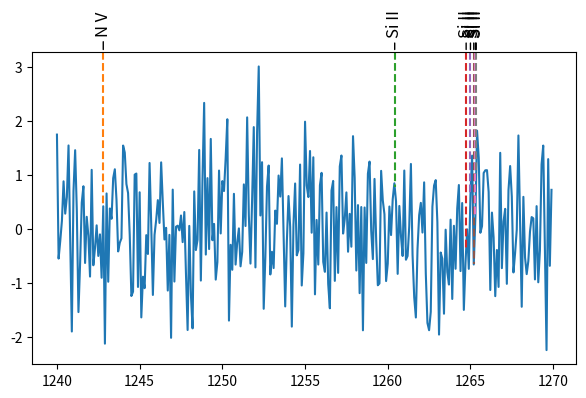

Python code for this plot: (Note: this script raises an exception after producing the figure.)
"""Plot spectral line identifications."""
from __future__ import division, print_function
import numpy as np
from matplotlib import pyplot as plt


def _convert_to_array(x, size, name):
    """Check length of array or convert scalar to array.

    Check to see is `x` has the given length `size`. If this is true
    then return Numpy array equivalent of `x`. If not then raise
    ValueError, using `name` as an idnetification. If len(x) returns
    TypeError, then assume it is a scalar and create a Numpy array of
    length `size`. Each item of this array will have the value as `x`.
    """
    try:
        l = len(x)
        if l != size:
            raise ValueError(
                "{0} must be scalar or of length {1}".format(
                    name, size))
    except TypeError:
        # Only one item
        xa = np.array([x] * size)  # Each item is a diff. object.
    else:
        xa = np.array(x)

    return xa


def get_line_flux(line_wave, wave, flux, **kwargs):
    """Interpolated flux at a given wavelength (calls np.intrep).
    """
    return np.interp(line_wave, wave, flux, **kwargs)


def get_box_loc(fig, ax, line_wave, arrow_tip, box_axes_space=0.06):
    """Box loc in data coords, given Fig. coords offset from arrow_tip.

    Parameters
    ----------
    fig: matplotlib Figure artist
        Figure on which the boxes will be placed.
    ax: matplotlib Axes artist
        Axes on which the boxes will be placed.
    arrow_tip: list or array of floats
        Location of tip of arrow, in data coordinates.
    box_axes_space: float
        Vertical space between arrow tip and text box in figure
        coordinates.  Default is 0.06.

    Returns
    -------
    box_loc: list of floats
        Box locations in data coordinates.

    Notes
    -----
    Note that this function is not needed if user provides both arrow
    tip positions and box locations. The use case is when the program
    has to automatically find positions of boxes. In the automated
    plotting case, the arrow tip is set to be the top of the Axes
    (outside this function) and the box locations are determined by
    `box_axes_space`.

    In Matplotlib annotate function, both the arrow tip and the box
    location can be specified. While calculating automatic box
    locations, it is not ideal to use data coordinates to calculate
    box location, since plots will not have a uniform appearance. Given
    locations of arrow tips, and a spacing in figure fraction, this
    function will calculate the box locations in data
    coordinates. Using this boxes can be placed in a uniform manner.

    """
    # Plot boxes in their original x position, at a height given by the
    # key word box_axes_spacing above the arrow tip. The default
    # is set to 0.06. This is in figure fraction so that the spacing
    # doesn't depend on the data y range.
    box_loc = []
    fig_inv_trans = fig.transFigure.inverted()
    for w, a in zip(line_wave, arrow_tip):
        # Convert position of tip of arrow to figure coordinates, add
        # the vertical space between top edge and text box in figure
        # fraction. Convert this text box position back to data
        # coordinates.
        display_coords = ax.transData.transform((w, a))
        figure_coords = fig_inv_trans.transform(display_coords)
        figure_coords[1] += box_axes_space
        display_coords = fig.transFigure.transform(figure_coords)
        ax_coords = ax.transData.inverted().transform(display_coords)
        box_loc.append(ax_coords)

    return box_loc


def adjust_boxes(line_wave, box_widths, left_edge, right_edge,
                 adjust_factor=0.35, factor_decrement=3.0,
                 max_iter=1000):
    """Ajdust given boxes so that they don't overlap.

    Parameters
    ----------
    line_wave: list or array of floats
        Line wave lengths. These are assumed to be the initial y (wave
        length) location of the boxes.
    box_widths: list or array of floats
        Width of box containing labels for each line identification.
    left_edge: float
        Left edge of valid data i.e., wave length minimum.
    right_edge: float
        Right edge of valid data i.e., wave lengths maximum.
    adjust_factor: float
        Gap between boxes are reduced or increased by this factor after
        each iteration.
    factor_decrement: float
        The `adjust_factor` itself if reduced by this factor, after
        certain number of iterations. This is useful for crowded
        regions.
    max_iter: int
        Maximum number of iterations to attempt.

    Returns
    -------
    wlp, niter, changed: (float, float, float)
        The new y (wave length) location of the text boxes, the number
        of iterations used and a flag to indicated whether any changes to
        the input locations were made or not.

    Notes
    -----
    This is a direct translation of the code in lineid_plot.pro file in
    NASA IDLAstro library.

    Positions are returned either when the boxes no longer overlap or
    when `max_iter` number of iterations are completed. So if there are
    many boxes, there is a possibility that the final box locations
    overlap.

    References
    ----------
    + http://idlastro.gsfc.nasa.gov/ftp/pro/plot/lineid_plot.pro
    + http://idlastro.gsfc.nasa.gov/

    """
    # Adjust positions.
    niter = 0
    changed = True
    nlines = len(line_wave)

    wlp = line_wave[:]
    while changed:
        changed = False
        for i in range(nlines):
            if i > 0:
                diff1 = wlp[i] - wlp[i - 1]
                separation1 = (box_widths[i] + box_widths[i - 1]) / 2.0
            else:
                diff1 = wlp[i] - left_edge + box_widths[i] * 1.01
                separation1 = box_widths[i]
            if i < nlines - 2:
                diff2 = wlp[i + 1] - wlp[i]
                separation2 = (box_widths[i] + box_widths[i + 1]) / 2.0
            else:
                diff2 = right_edge + box_widths[i] * 1.01 - wlp[i]
                separation2 = box_widths[i]

            if diff1 < separation1 or diff2 < separation2:
                if wlp[i] == left_edge: diff1 = 0
                if wlp[i] == right_edge: diff2 = 0
                if diff2 > diff1:
                    wlp[i] = wlp[i] + separation2 * adjust_factor
                    wlp[i] = wlp[i] if wlp[i] < right_edge else \
                        right_edge
                else:
                    wlp[i] = wlp[i] - separation1 * adjust_factor
                    wlp[i] = wlp[i] if wlp[i] > left_edge else \
                        left_edge
                changed = True
            niter += 1
        if niter == max_iter * 0.75: adjust_factor /= factor_decrement
        if niter >= max_iter: break

    return wlp, changed, niter


def prepare_axes(wave, flux, fig=None, ax_lower=(0.1, 0.1),
                 ax_dim=(0.85, 0.65)):
    """Create fig and axes if needed and layout axes in fig."""
    # Axes location in figure.
    if not fig:
        fig = plt.figure()
    ax = fig.add_axes([ax_lower[0], ax_lower[1], ax_dim[0], ax_dim[1]])
    ax.plot(wave, flux)
    return fig, ax


def plot_line_ids(wave, flux, line_wave, line_label1, label1_size=None,
                  extend=True, **kwargs):
    """Label features with automatic layout of labels.

    Parameters
    ----------
    wave: list or array of floats
        Wave lengths of data.
    flux: list or array of floats
        Flux at each wavelength.
    line_wave: list or array of floats
        Wave length of features to be labelled.
    line_label1: list of strings
        Label text for each line.
    label1_size: list of floats
        Font size in points. If not given the default value in
        Matplotlib is used. This is typically 12.
    extend: boolean or list of boolean values
        For those lines for which this keyword is True, a dashed line
        will be drawn from the tip of the annotation to the flux at the
        line.
    kwargs: key value pairs
        All of these keywords are optional.

        The following keys are recognized:

          ax : Matplotlib Axes
              The Axes in which the labels are to be placed. If not
              given a new Axes is created.
          fig: Matplotlib Figure
              The figure in which the labels are to be placed. If `ax`
              if given then keyword is then ignored. The figure
              associated with `ax` is used. If `fig` and `ax` are not
              given then a new figure is created and an axes is added
              to it.
          arrow_tip: scalar or list of floats
              The location of the annotation point, in data coords. If
              the value is scalar then it is used for all. Default
              value is the upper bound of the Axes, at the time of
              plotting.
          box_loc: scalar or list of floats
              The y axis location of the text label boxes, in data
              units. The default is to place it above the `arrow_tip`
              by `box_axes_space` units in figure fraction length.
          box_axes_space: float
              If no `box_loc` is given then the y position of label
              boxes is set to `arrow_tip` + this many figure fraction
              units. The default is 0.06. This ensures that the label
              layout appearance is independent of the y data range.

    Returns
    -------
    fig, ax: Matplotlib Figure, Matplotlib Axes
        Figure instance on which the labels were placed and the Axes
        instance on which the labels were placed. These can be used for
        further customizations. For example, some labels can be hidden
        by accessing the corresponding `Text` instance form the
        `ax.texts` list.

    Notes
    -----
    + By default the labels are placed along the top of the Axes. The
      annotation point is on the top boundary of the Axes at the y
      location of the line. The y location of the boxes are 0.06 figure
      fraction units above the annotation location. This value can be
      customized using the `box_axes_space` parameter. The value must
      be in figure fractions units. Y location of both labels and
      annotation points can be changed using `arrow_tip` and `box_loc`
      parameters.
    + If `arrow_tip` parameter is given then it is used as the
      annotation point. This can be a list in which case each line can
      have its own annotation point.
    + If `box_loc` is given, then the boxes are placed at this
      position. This too can be a list.
    + `arrow_tip` and `box_loc` are the "y" components of `xy` and
      `xytext` parameters accepted by the `annotate` function in
      Matplotlib.
    + If the `extend` keyword is True then a line is drawn from the
      annotation point to the flux at the line wavelength. The flux is
      calculated by linear interpolation. This parameter can be a list,
      with one value for each line.

    """
    wave = np.array(wave)
    flux = np.array(flux)
    line_wave = np.array(line_wave)
    line_label1 = np.array(line_label1)

    nlines = len(line_wave)
    assert nlines == len(line_label1), "Each line must have a label."

    if label1_size == None:
        label1_size = np.array([12] * nlines)
    label1_size = _convert_to_array(label1_size, nlines, "lable1_size")

    extend = _convert_to_array(extend, nlines, "extend")

    # Sort.
    indx = np.argsort(wave)
    wave[:] = wave[indx]
    flux[:] = flux[indx]
    indx = np.argsort(line_wave)
    line_wave[:] = line_wave[indx]
    line_label1[:] = line_label1[indx]
    label1_size[:] = label1_size[indx]

    # Flux at the line wavelengths.
    line_flux = get_line_flux(line_wave, wave, flux)

    # Figure and Axes. If Axes is given then use it. If not, create
    # figure, if not given, and add Axes to it using a default
    # layout. Also plot the data in the Axes.
    ax = kwargs.get("ax", None)
    if not ax:
        fig = kwargs.get("fig", None)
        fig, ax = prepare_axes(wave, flux, fig)
    else:
        fig = ax.figure

    # Find location of the tip of the arrow. Either the top edge of the
    # Axes or the given data coordinates.
    ax_bounds = ax.get_ybound()
    arrow_tip = kwargs.get("arrow_tip", ax_bounds[1])
    arrow_tip = _convert_to_array(arrow_tip, nlines, "arrow_tip")

    # The y location of boxes from the arrow tips. Either given heights
    # in data coordinates or use `box_axes_space` in figure
    # fraction. The latter has a default value which is used when no
    # box locations are given. Figure coordiantes are used so that the
    # y location does not dependent on the data y range.
    box_loc = kwargs.get("box_loc", None)
    if not box_loc:
        box_axes_space = kwargs.get("box_axes_space", 0.06)
        box_loc = get_box_loc(fig, ax, line_wave, arrow_tip, box_axes_space)
    else:
        box_loc = _convert_to_array(box_loc, nlines, "box_loc")
        box_loc = zip(line_wave, box_loc)

    # Draw boxes at initial (x, y) location.
    for i in range(nlines):
        ax.annotate(line_label1[i], xy=(line_wave[i], arrow_tip[i]),
                    xytext=(box_loc[i][0],
                            box_loc[i][1]),
                    xycoords="data", textcoords="data",
                    rotation=90, horizontalalignment="center",
                    verticalalignment="center",
                    fontsize=label1_size[i],
                    arrowprops=dict(arrowstyle="-"))
        if extend[i]:
            ax.plot([line_wave[i]] * 2, [arrow_tip[i], line_flux[i]],
                    "--", scalex=False, scaley=False)

    # Draw the figure so that get_window_extent() below works.
    fig.canvas.draw()

    # Get annotation boxes and convert their dimensions from display
    # coordinates to data coordinates. Specifically, we want the width
    # in wavelength units. For each annotation box, transform the
    # bounding box into data coordinates and extract the width.
    ax_inv_trans = ax.transData.inverted()  # display to data
    box_widths = []  # box width in wavelength units.
    for box in ax.texts:
        b_ext = box.get_window_extent()
        box_widths.append(b_ext.transformed(ax_inv_trans).width)

    # Find final x locations of boxes so that they don't overlap.
    # Function adjust_boxes uses a direct translation of the equivalent
    # code in lineid_plot.pro in IDLASTRO.
    wlp, niter, changed = adjust_boxes(line_wave, box_widths,
                                       np.min(wave), np.max(wave),
                                       adjust_factor=0.35, max_iter=1000)

    # Redraw the boxes at their new x location.
    for i in range(nlines):
        box = ax.texts[i]
        box.xytext = (wlp[i], box.xytext[1])

    # Update the figure
    fig.canvas.draw()

    # Return Figure and Axes so that they can be used for further
    # manual customization.
    return fig, ax

if __name__ == "__main__":
    wave = 1240 + np.arange(300) * 0.1
    flux = np.random.normal(size=300)
    line_wave = [1242.80, 1260.42, 1264.74, 1265.00, 1265.2, 1265.3, 1265.35]
    line_flux = np.interp(line_wave, wave, flux)
    line_label1 = ['N V', 'Si II', 'Si II', 'Si II', 'Si II', 'Si II', 'Si II']
    label1_sizes = np.array([12, 12, 12, 12, 12, 12, 12])
    plot_line_ids(wave, flux, line_wave, line_label1)
    plt.show()
